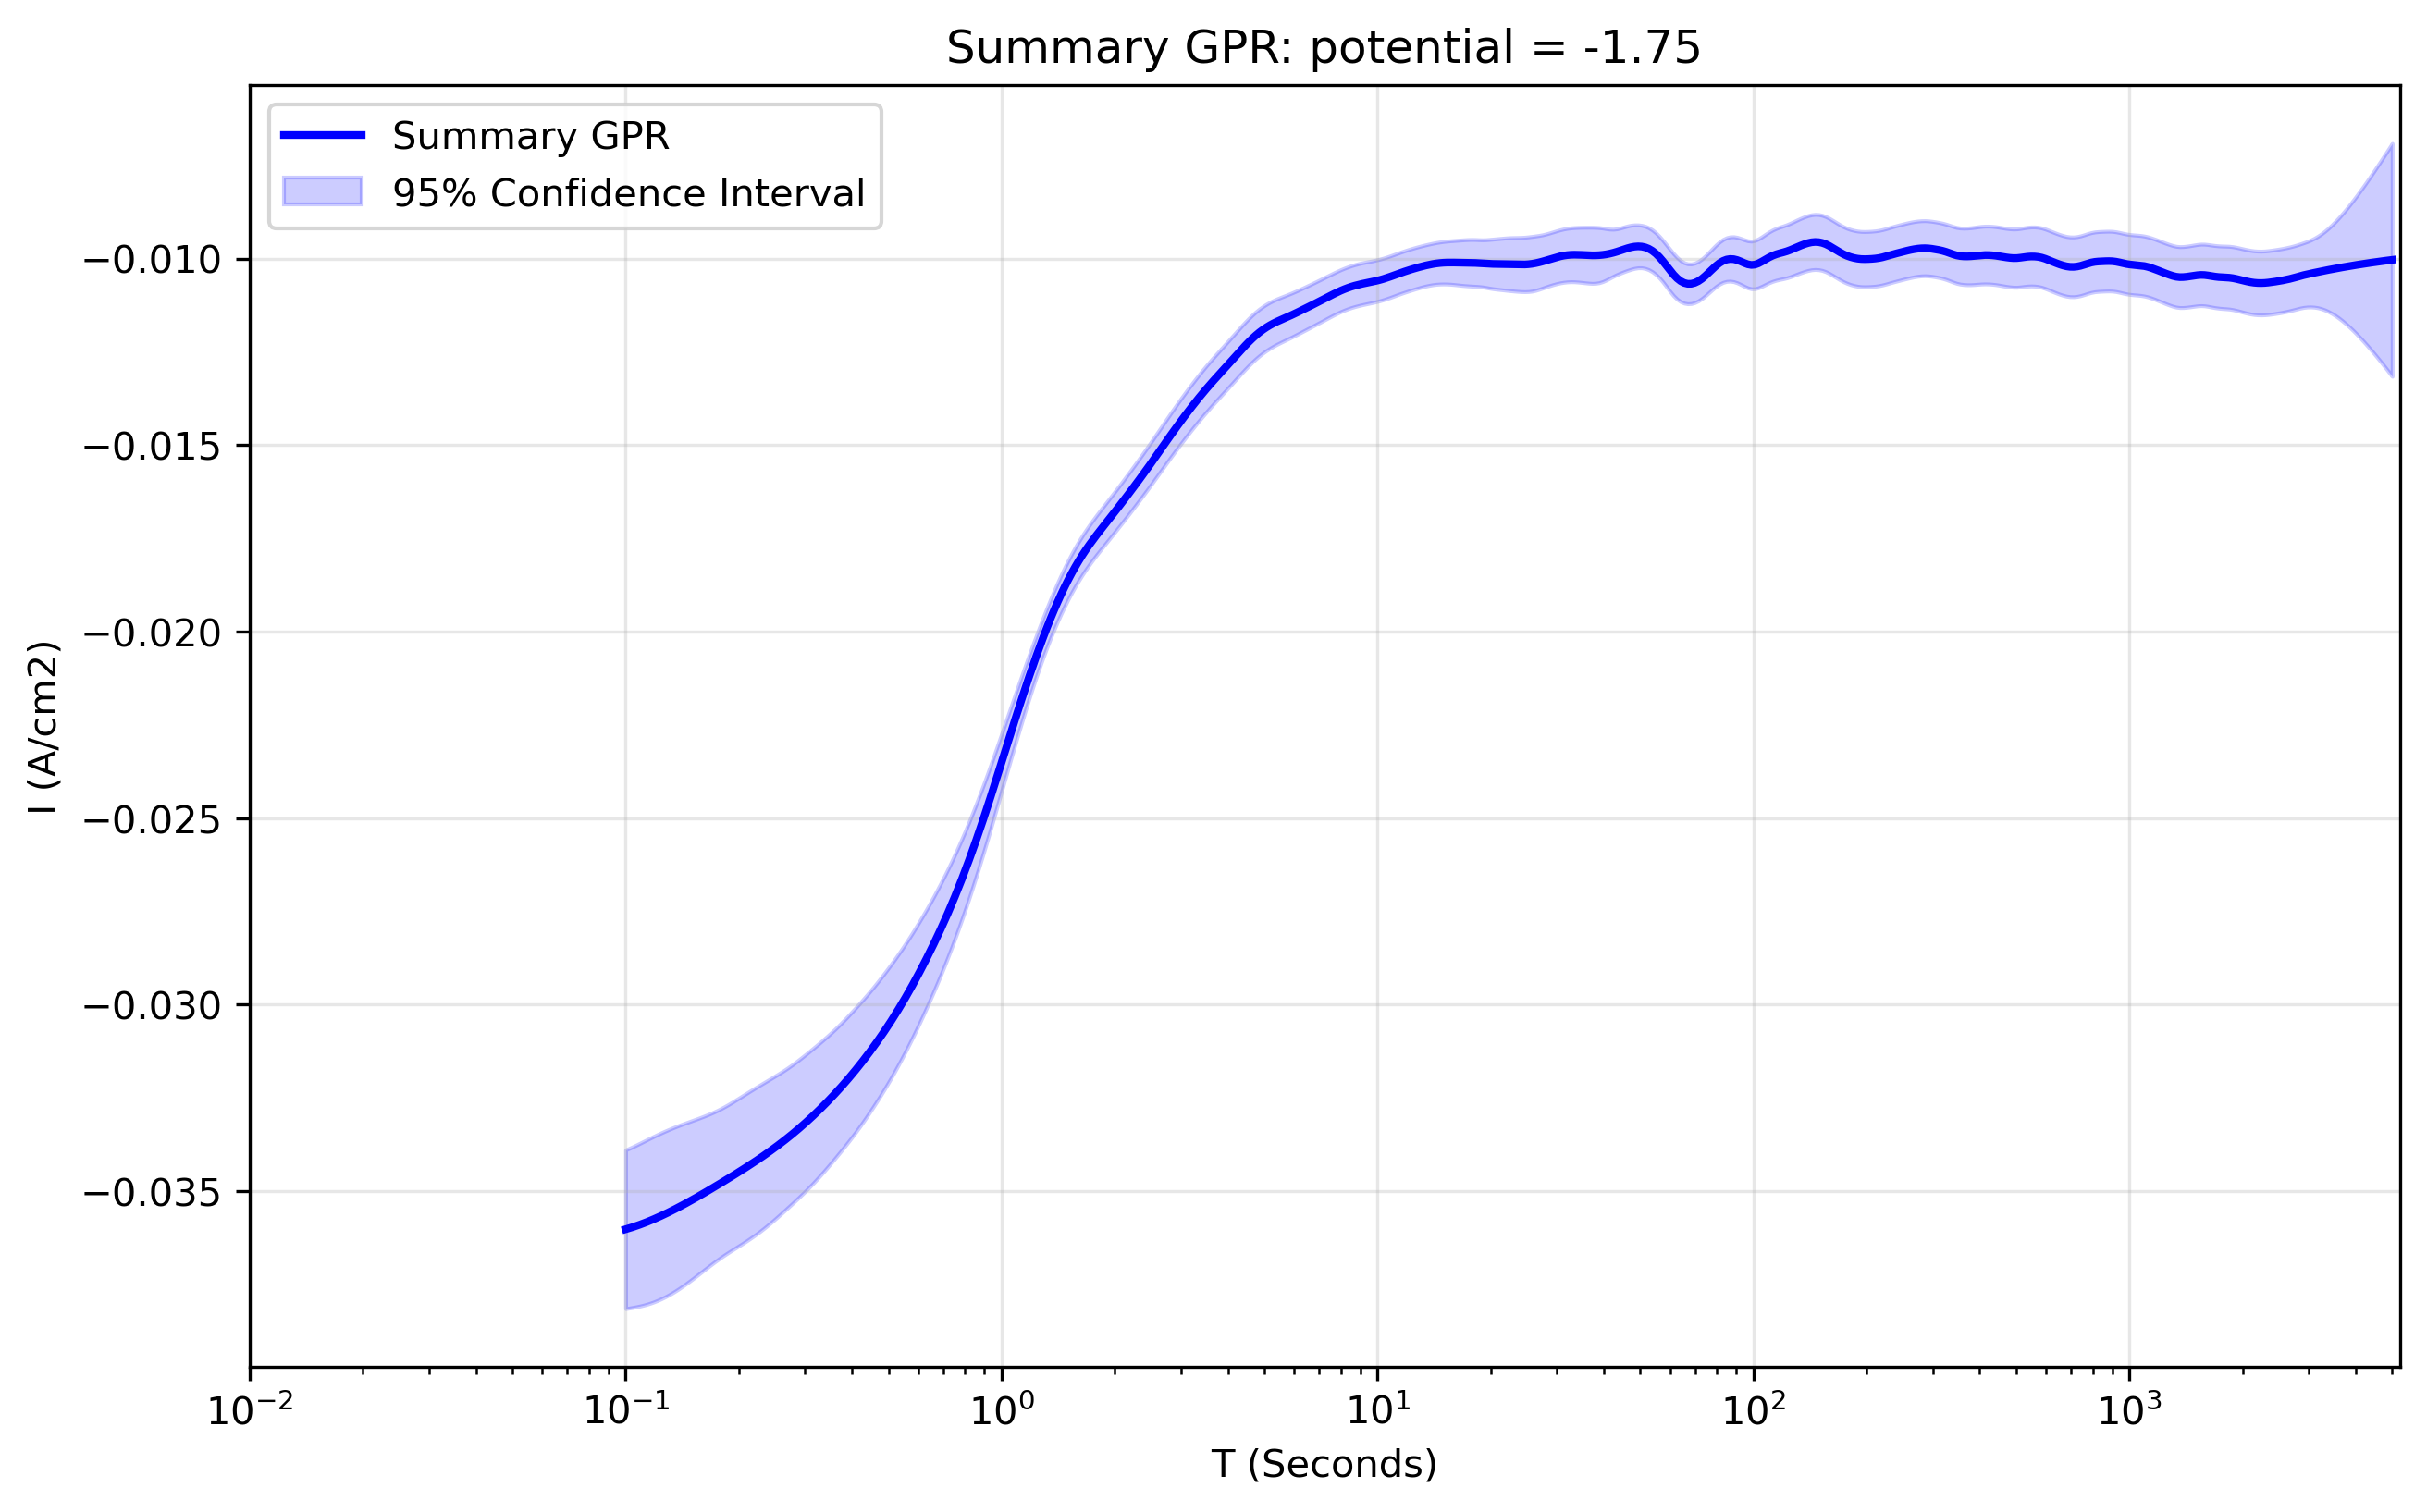

Values plotted in this chart, from the file beside it:
x_transformed, x_real, y_real, y_normalised, Std_real, Upper_CI_real, Lower_CI_real, Std_normalised, Upper_CI_normalised, Lower_CI_normalised
-1.0, 0.1, -0.03602, 3.408, 0.001085, -0.03389, -0.03815, 0.08645, -0.03423, -0.03781
-0.9906, 0.1022, -0.03599, 3.405, 0.001092, -0.03385, -0.03813, 0.08729, -0.03419, -0.0378
-0.9812, 0.1044, -0.03596, 3.402, 0.001099, -0.03381, -0.03812, 0.08818, -0.03414, -0.03779
-0.9717, 0.1067, -0.03593, 3.399, 0.001106, -0.03376, -0.0381, 0.08909, -0.03409, -0.03778
-0.9623, 0.1091, -0.0359, 3.396, 0.001113, -0.03372, -0.03808, 0.08996, -0.03404, -0.03776
-0.9529, 0.1115, -0.03586, 3.393, 0.001119, -0.03367, -0.03806, 0.09075, -0.03398, -0.03774
-0.9435, 0.1139, -0.03583, 3.389, 0.001125, -0.03362, -0.03803, 0.09145, -0.03393, -0.03772
-0.9341, 0.1164, -0.03579, 3.386, 0.001129, -0.03358, -0.038, 0.09203, -0.03388, -0.03769
-0.9247, 0.1189, -0.03575, 3.382, 0.001132, -0.03353, -0.03797, 0.09247, -0.03383, -0.03766
-0.9152, 0.1215, -0.03571, 3.378, 0.001134, -0.03348, -0.03793, 0.09276, -0.03378, -0.03763
-0.9058, 0.1242, -0.03566, 3.374, 0.001135, -0.03344, -0.03789, 0.0929, -0.03374, -0.03759
-0.8964, 0.1269, -0.03562, 3.37, 0.001134, -0.0334, -0.03784, 0.09287, -0.0337, -0.03754
-0.887, 0.1297, -0.03557, 3.366, 0.001132, -0.03336, -0.03779, 0.09268, -0.03365, -0.03749
-0.8776, 0.1326, -0.03553, 3.361, 0.001128, -0.03332, -0.03774, 0.09234, -0.03361, -0.03744
-0.8682, 0.1355, -0.03548, 3.357, 0.001123, -0.03328, -0.03768, 0.09186, -0.03358, -0.03738
-0.8587, 0.1384, -0.03543, 3.352, 0.001117, -0.03324, -0.03762, 0.09124, -0.03354, -0.03732
-0.8493, 0.1415, -0.03538, 3.347, 0.00111, -0.0332, -0.03755, 0.09049, -0.0335, -0.03725
-0.8399, 0.1446, -0.03533, 3.342, 0.001101, -0.03317, -0.03749, 0.08965, -0.03347, -0.03719
-0.8305, 0.1477, -0.03528, 3.337, 0.001092, -0.03314, -0.03742, 0.08872, -0.03344, -0.03711
-0.8211, 0.151, -0.03522, 3.332, 0.001083, -0.0331, -0.03735, 0.08773, -0.03341, -0.03704
-0.8117, 0.1543, -0.03517, 3.327, 0.001073, -0.03307, -0.03727, 0.08671, -0.03337, -0.03697
-0.8022, 0.1577, -0.03512, 3.322, 0.001063, -0.03303, -0.0372, 0.08568, -0.03334, -0.03689
-0.7928, 0.1611, -0.03506, 3.317, 0.001054, -0.033, -0.03712, 0.08467, -0.03331, -0.03681
-0.7834, 0.1647, -0.035, 3.312, 0.001044, -0.03296, -0.03705, 0.08372, -0.03327, -0.03674
-0.774, 0.1683, -0.03495, 3.306, 0.001036, -0.03292, -0.03698, 0.08285, -0.03323, -0.03666
-0.7646, 0.172, -0.03489, 3.301, 0.001028, -0.03288, -0.03691, 0.08209, -0.03319, -0.03659
-0.7552, 0.1757, -0.03483, 3.296, 0.001022, -0.03283, -0.03684, 0.08147, -0.03315, -0.03652
-0.7457, 0.1796, -0.03478, 3.29, 0.001017, -0.03278, -0.03677, 0.08101, -0.0331, -0.03646
-0.7363, 0.1835, -0.03472, 3.285, 0.001014, -0.03273, -0.03671, 0.08073, -0.03305, -0.03639
-0.7269, 0.1875, -0.03466, 3.279, 0.001012, -0.03268, -0.03664, 0.08061, -0.03299, -0.03633
-0.7175, 0.1916, -0.0346, 3.274, 0.001011, -0.03262, -0.03658, 0.08062, -0.03293, -0.03627
-0.7081, 0.1958, -0.03454, 3.268, 0.00101, -0.03256, -0.03652, 0.0807, -0.03287, -0.03622
-0.6987, 0.2001, -0.03448, 3.263, 0.00101, -0.0325, -0.03647, 0.08081, -0.03281, -0.03616
-0.6892, 0.2045, -0.03442, 3.257, 0.00101, -0.03244, -0.03641, 0.08092, -0.03275, -0.0361
-0.6798, 0.209, -0.03436, 3.251, 0.00101, -0.03239, -0.03634, 0.08099, -0.03269, -0.03604
-0.6704, 0.2136, -0.0343, 3.245, 0.001009, -0.03233, -0.03628, 0.081, -0.03263, -0.03598
-0.661, 0.2183, -0.03424, 3.239, 0.001007, -0.03227, -0.03621, 0.08092, -0.03256, -0.03592
-0.6516, 0.2231, -0.03418, 3.233, 0.001004, -0.03221, -0.03615, 0.08076, -0.0325, -0.03585
-0.6422, 0.2279, -0.03411, 3.227, 0.001001, -0.03215, -0.03607, 0.0805, -0.03245, -0.03578
-0.6327, 0.2329, -0.03405, 3.221, 0.0009964, -0.0321, -0.036, 0.08015, -0.03239, -0.03571
-0.6233, 0.2381, -0.03398, 3.215, 0.0009913, -0.03204, -0.03592, 0.07971, -0.03233, -0.03563
-0.6139, 0.2433, -0.03391, 3.209, 0.0009856, -0.03198, -0.03585, 0.07921, -0.03227, -0.03556
-0.6045, 0.2486, -0.03384, 3.202, 0.0009793, -0.03193, -0.03576, 0.07867, -0.03222, -0.03547
-0.5951, 0.2541, -0.03377, 3.195, 0.0009729, -0.03187, -0.03568, 0.0781, -0.03216, -0.03539
-0.5857, 0.2596, -0.0337, 3.189, 0.0009664, -0.03181, -0.0356, 0.07754, -0.0321, -0.03531
-0.5762, 0.2653, -0.03363, 3.182, 0.0009602, -0.03175, -0.03551, 0.07702, -0.03203, -0.03522
-0.5668, 0.2711, -0.03355, 3.174, 0.0009544, -0.03168, -0.03542, 0.07656, -0.03197, -0.03514
-0.5574, 0.2771, -0.03348, 3.167, 0.0009493, -0.03162, -0.03534, 0.07619, -0.0319, -0.03506
-0.548, 0.2831, -0.0334, 3.16, 0.0009448, -0.03155, -0.03525, 0.07589, -0.03183, -0.03497
-0.5386, 0.2893, -0.03332, 3.152, 0.0009406, -0.03147, -0.03516, 0.07564, -0.03175, -0.03488
-0.5292, 0.2957, -0.03323, 3.144, 0.0009363, -0.0314, -0.03507, 0.0754, -0.03167, -0.0348
-0.5197, 0.3022, -0.03315, 3.136, 0.0009319, -0.03132, -0.03498, 0.07514, -0.03159, -0.03471
-0.5103, 0.3088, -0.03306, 3.128, 0.0009272, -0.03125, -0.03488, 0.07485, -0.03151, -0.03461
-0.5009, 0.3156, -0.03298, 3.12, 0.0009219, -0.03117, -0.03478, 0.07451, -0.03143, -0.03452
-0.4915, 0.3225, -0.03289, 3.111, 0.0009162, -0.03109, -0.03468, 0.07411, -0.03135, -0.03442
-0.4821, 0.3296, -0.03279, 3.102, 0.0009099, -0.03101, -0.03458, 0.07368, -0.03127, -0.03432
-0.4727, 0.3368, -0.0327, 3.094, 0.0009033, -0.03093, -0.03447, 0.0732, -0.03118, -0.03421
-0.4632, 0.3442, -0.0326, 3.084, 0.0008965, -0.03084, -0.03436, 0.07272, -0.0311, -0.03411
-0.4538, 0.3517, -0.0325, 3.075, 0.0008898, -0.03076, -0.03425, 0.07224, -0.03101, -0.034
-0.4444, 0.3594, -0.0324, 3.066, 0.0008833, -0.03067, -0.03413, 0.07179, -0.03092, -0.03389
... 440 more rows
